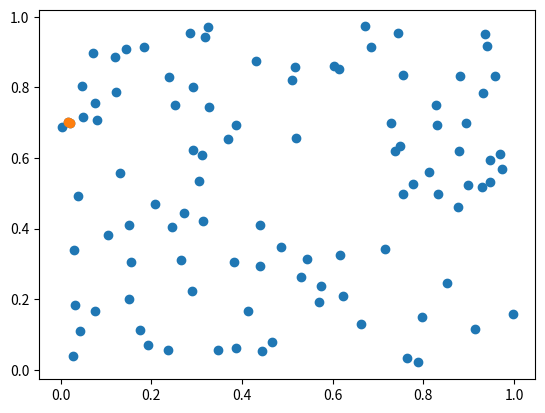

Write the Python code that produced this figure.
from matplotlib import pyplot as plt

points = [
        [ 0.44509439063989253 ,  0.054078974313954586 ],
        [ 0.15161446324412942 ,  0.20151326891192956 ],
        [ 0.1502604854836408 ,  0.4103965562467541 ],
        [ 0.13148550470244824 ,  0.5577222175497585 ],
        [ 0.2846620600113112 ,  0.9548473636722299 ],
        [ 0.3880316376523043 ,  0.06202295422475157 ],
        [ 0.914475298036804 ,  0.11491850638189671 ],
        [ 0.6849276125136539 ,  0.9144410949401116 ],
        [ 0.27139422803815916 ,  0.44319246610510077 ],
        [ 0.8981173114152382 ,  0.5230021984515646 ],
        [ 0.43940890710173763 ,  0.4093170232912833 ],
        [ 0.7768606492279455 ,  0.5277327353503515 ],
        [ 0.5302700361403261 ,  0.26217339024647934 ],
        [ 0.3243911228369143 ,  0.9718366151655019 ],
        [ 0.4123750603021714 ,  0.16742319658927762 ],
        [ 0.043631417490830215 ,  0.1088180404859369 ],
        [ 0.9312304116160078 ,  0.7844624557689294 ],
        [ 0.19400293813113023 ,  0.07038061863293632 ],
        [ 0.028394579397769792 ,  0.040350522142910905 ],
        [ 0.7146980508104224 ,  0.3417486513553354 ],
        [ 0.6164831014839826 ,  0.3255381746418259 ],
        [ 0.9301807495402482 ,  0.5165560146803464 ],
        [ 0.6036855871340986 ,  0.8598911063206146 ],
        [ 0.10459671470973508 ,  0.38255686576853065 ],
        [ 0.9689197560328013 ,  0.6109605959998885 ],
        [ 0.12316173339050407 ,  0.7855022809383181 ],
        [ 0.14389900346633622 ,  0.9075214851811569 ],
        [ 0.18392155427055223 ,  0.9134603564142582 ],
        [ 0.17493906667297876 ,  0.11237484075439197 ],
        [ 0.20918461091283647 ,  0.46859130643370484 ],
        [ 0.7442021185629776 ,  0.9544578875831127 ],
        [ 0.5104014551522398 ,  0.8205586604620958 ],
        [ 0.26504596866474484 ,  0.31117520069577753 ],
        [ 0.7546681531039152 ,  0.4979476897556143 ],
        [ 0.31939707708641896 ,  0.9412894804739542 ],
        [ 0.5443017531457582 ,  0.3136810171354335 ],
        [ 0.7642335288918398 ,  0.034799935014934724 ],
        [ 0.6142671242766475 ,  0.8526440422805794 ],
        [ 0.7277658572202199 ,  0.6986274284123736 ],
        [ 0.03249995996872157 ,  0.18469228549187844 ],
        [ 0.15576035047958448 ,  0.3063766436373617 ],
        [ 0.6234214910360792 ,  0.21014471349706887 ],
        [ 0.9398941488178697 ,  0.9179306576867434 ],
        [ 0.002451736790397785 ,  0.687451502334129 ],
        [ 0.07678708215130026 ,  0.7568398632830559 ],
        [ 0.7892691366064553 ,  0.02106255912580557 ],
        [ 0.8280081687979419 ,  0.7505912218546833 ],
        [ 0.8518628983058945 ,  0.24539024276506338 ],
        [ 0.050346182241216564 ,  0.7147983502333186 ],
        [ 0.7492176269324466 ,  0.632862493701379 ],
        [ 0.0721468732732935 ,  0.8978618892402375 ],
        [ 0.5706271912514171 ,  0.19090992330486722 ],
        [ 0.23600987425505504 ,  0.05675079461520416 ],
        [ 0.31341686823020776 ,  0.42287901683223017 ],
        [ 0.07999760391070698 ,  0.7074246865071103 ],
        [ 0.6720515347119286 ,  0.972314800531852 ],
        [ 0.8775536794105495 ,  0.46113428537953083 ],
        [ 0.9734849850263337 ,  0.5682781840142779 ],
        [ 0.8790437561944427 ,  0.6188159702824979 ],
        [ 0.12081123993876686 ,  0.886430704553303 ],
        [ 0.3283069697412272 ,  0.7438564589357469 ],
        [ 0.8307282654676421 ,  0.69394641290728 ],
        [ 0.029623164537239566 ,  0.34080828295784893 ],
        [ 0.04691888467156302 ,  0.8031502909837143 ],
        [ 0.9360462244001434 ,  0.9507159074138547 ],
        [ 0.46537268012352984 ,  0.07948443131870186 ],
        [ 0.6621691661081027 ,  0.12931252383234315 ],
        [ 0.9585647878063029 ,  0.831769460775138 ],
        [ 0.4396173357581389 ,  0.29480661794658847 ],
        [ 0.947758712722854 ,  0.5314304942184688 ],
        [ 0.3471919968761652 ,  0.05696506607193119 ],
        [ 0.7558338125613072 ,  0.8345888945361669 ],
        [ 0.23942621962923694 ,  0.8282258277593276 ],
        [ 0.30456036471594305 ,  0.5340604575053362 ],
        [ 0.29091289186122515 ,  0.22316059642283825 ],
        [ 0.07549317113752696 ,  0.16772391894564231 ],
        [ 0.020391720273954306 ,  0.699623735836299 ],
        [ 0.3826682873616746 ,  0.3043005677943823 ],
        [ 0.01697809495933067 ,  0.7032064216704838 ],
        [ 0.738579859700182 ,  0.6204445559623116 ],
        [ 0.4854325071520015 ,  0.34809139200187655 ],
        [ 0.03819794487092998 ,  0.4937822461032909 ],
        [ 0.8809384796780794 ,  0.8334637504656695 ],
        [ 0.9969245539012375 ,  0.159045177457958 ],
        [ 0.29182718710349376 ,  0.6212673198119097 ],
        [ 0.8121749172843903 ,  0.5612312410244956 ],
        [ 0.2930070736022442 ,  0.800999469382674 ],
        [ 0.9476055799350288 ,  0.5944369549049745 ],
        [ 0.36933619463051637 ,  0.6548678253591854 ],
        [ 0.5754461905246542 ,  0.23864072057053554 ],
        [ 0.2452347386189322 ,  0.40363882123113526 ],
        [ 0.311579998735107 ,  0.6087436813851475 ],
        [ 0.893778676546569 ,  0.700184525513323 ],
        [ 0.2517213615807695 ,  0.7511556263348954 ],
        [ 0.7977326446519195 ,  0.15093505941676344 ],
        [ 0.5180990409286821 ,  0.8584301118417406 ],
        [ 0.5196569633741472 ,  0.6559782232956576 ],
        [ 0.8322645444954339 ,  0.49705135900410036 ],
        [ 0.3867848878134901 ,  0.6930737970541078 ],
        [ 0.43115248428318353 ,  0.8742818151719601 ],
]
closests = [
        [ 0.020391720273954306 ,  0.699623735836299 ],
        [ 0.01697809495933067 ,  0.7032064216704838 ],
]
x = [x[0] for x in points]
y = [x[1] for x in points]

closX = [x[0] for x in closests]
closY = [x[1] for x in closests]

plt.scatter(x, y)
plt.scatter(closX, closY)
plt.savefig("a.png")